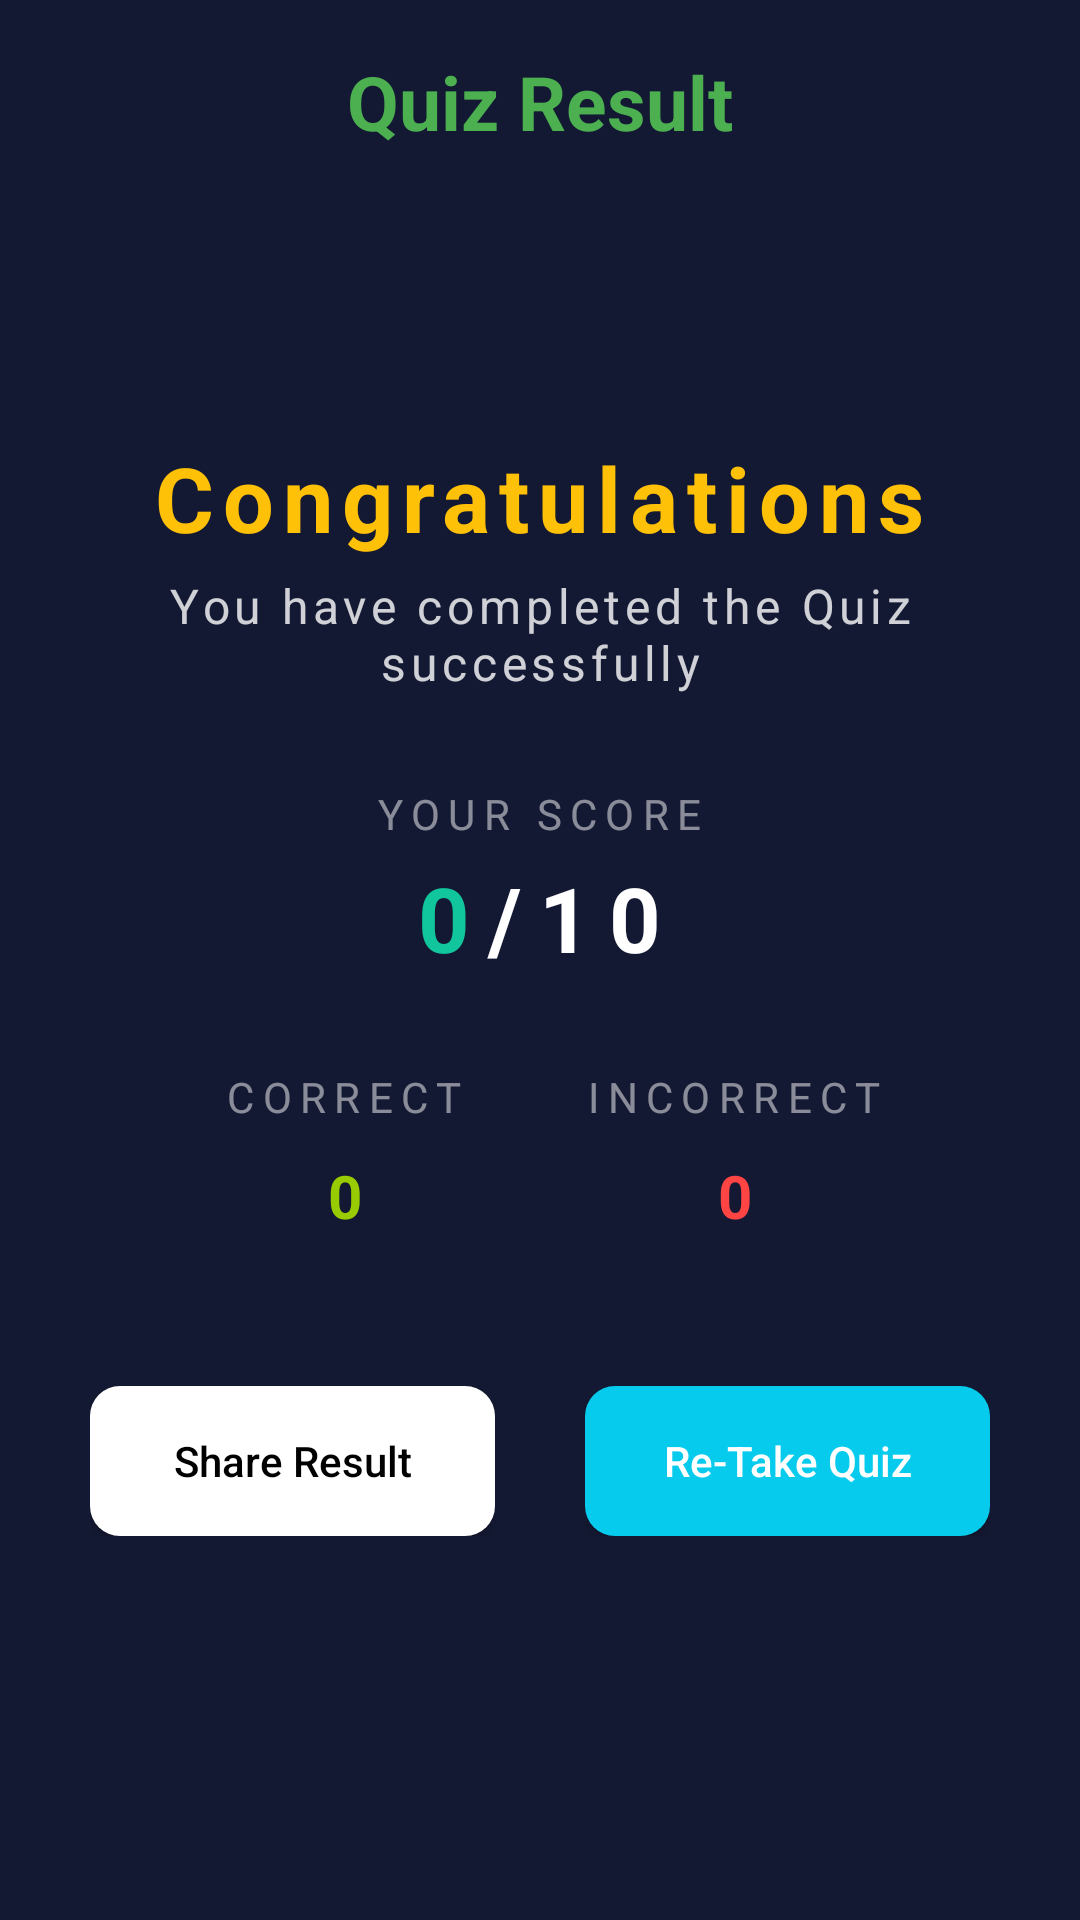

This screen was rendered from an Android layout file. Write that file and the resources it references.
<!-- AndroidManifest.xml: application theme Theme.QuizFlix -->
<!-- res/layout/activity_quiz_result.xml -->
<?xml version="1.0" encoding="utf-8"?>

<LinearLayout xmlns:android="http://schemas.android.com/apk/res/android"
    xmlns:app="http://schemas.android.com/apk/res-auto"
    xmlns:tools="http://schemas.android.com/tools"
    android:layout_width="match_parent"
    android:layout_height="match_parent"
    android:orientation="vertical"
    tools:context=".QuizResult"
    android:background="@color/primary">

    <TextView
        android:layout_width="match_parent"
        android:layout_height="68dp"
        android:gravity="center"
        android:textColor="#4CAF50"
        android:textSize="25sp"
        android:textStyle="bold"
        android:text="Quiz Result" />

    <LinearLayout
        android:orientation="vertical"
        android:layout_width="match_parent"
        android:layout_height="match_parent"
        android:layout_marginBottom="60dp"
        android:gravity="center">

        <ImageView
            android:layout_width="188dp"
            android:layout_height="wrap_content"
            android:adjustViewBounds="true"
            android:src="@drawable/winner" />

        <TextView
            android:layout_width="wrap_content"
            android:layout_height="wrap_content"
            android:text="Congratulations"
            android:letterSpacing=".1"
            android:textStyle="bold"
            android:textSize="30sp"
            android:textColor="#FFC107"
            android:layout_marginTop="10dp"/>

        <TextView
            android:layout_width="wrap_content"
            android:layout_height="wrap_content"
            android:gravity="center"
            android:layout_marginTop="5dp"
            android:layout_marginStart="50dp"
            android:layout_marginEnd="50dp"
            android:letterSpacing=".1"
            android:text="You have completed the Quiz successfully"
            android:textSize="16sp"
            android:textColor="#CCFFFFFF"/>
        
        <TextView
            android:layout_marginTop="30dp"
            android:layout_width="wrap_content"
            android:layout_height="wrap_content"
            android:letterSpacing="0.2"
            android:textColor="#80FFFFFF"
            android:text="YOUR SCORE"/>
        
        <LinearLayout
            android:layout_width="match_parent"
            android:layout_height="wrap_content"
            android:orientation="horizontal"
            android:layout_marginTop="5dp"
            android:gravity="center">

            <TextView
                android:id="@+id/scoreTV"
                android:layout_width="wrap_content"
                android:layout_height="wrap_content"
                android:letterSpacing="0.2"
                android:text="0"
                android:textColor="@color/color3"
                android:textSize="30sp"
                android:textStyle="bold" />

            <TextView
                android:id="@+id/totalScoreTV"
                android:layout_width="wrap_content"
                android:layout_height="wrap_content"
                android:letterSpacing="0.2"
                android:text="/10"
                android:textColor="@color/white"
                android:textSize="30sp"
                android:textStyle="bold" />
        </LinearLayout>
        
        <LinearLayout
            android:layout_width="match_parent"
            android:layout_height="wrap_content"
            android:layout_marginStart="50dp"
            android:layout_marginEnd="50dp"
            android:layout_marginTop="30dp"
            android:weightSum="2"
            android:orientation="horizontal">
            
            <LinearLayout
                android:layout_width="0dp"
                android:layout_height="wrap_content"
                android:layout_weight="1"
                android:gravity="center"
                android:orientation="vertical">

                <TextView
                    android:layout_width="wrap_content"
                    android:layout_height="wrap_content"
                    android:letterSpacing="0.2"
                    android:textColor="#80FFFFFF"
                    android:text="CORRECT"/>
                
                <TextView
                    android:id="@+id/correctTV"
                    android:layout_width="wrap_content"
                    android:layout_height="wrap_content"
                    android:layout_marginTop="10dp"
                    android:text="0"
                    android:textSize="20sp"
                    android:textStyle="bold"
                    android:textColor="@android:color/holo_green_light" />
            </LinearLayout>

            <LinearLayout
                android:layout_width="0dp"
                android:layout_height="wrap_content"
                android:layout_weight="1"
                android:gravity="center"
                android:orientation="vertical">

                <TextView
                    android:layout_width="wrap_content"
                    android:layout_height="wrap_content"
                    android:letterSpacing="0.2"
                    android:textColor="#80FFFFFF"
                    android:text="INCORRECT"/>

                <TextView
                    android:id="@+id/incorrectTV"
                    android:layout_width="wrap_content"
                    android:layout_height="wrap_content"
                    android:layout_marginTop="10dp"
                    android:textSize="20sp"
                    android:textStyle="bold"
                    android:text="0"
                    android:textColor="@android:color/holo_red_light" />
            </LinearLayout>

        </LinearLayout>

        <LinearLayout
            android:layout_width="match_parent"
            android:layout_height="wrap_content"
            android:orientation="horizontal"
            android:weightSum="2"
            android:layout_marginEnd="30dp"
            android:layout_marginTop="50dp"
            android:layout_marginStart="30dp">
            
            <androidx.appcompat.widget.AppCompatButton
                android:id="@+id/shareBtn"
                android:layout_width="0dp"
                android:layout_height="50dp"
                android:layout_marginEnd="15dp"
                android:layout_weight="1"
                android:background="@drawable/round_back_white_10"
                android:textColor="@color/black"
                android:text="Share Result"
                android:textAllCaps="false" />

            <androidx.appcompat.widget.AppCompatButton
                android:id="@+id/reTakeQuizBtn"
                android:layout_width="0dp"
                android:layout_height="50dp"
                android:layout_marginStart="15dp"
                android:layout_weight="1"
                android:background="@drawable/round_back_secondary_10"
                android:text="Re-Take Quiz"
                android:textColor="#FFFFFF"
                android:textAllCaps="false" />
        </LinearLayout>

    </LinearLayout>

</LinearLayout>
<!-- resources referenced by this layout -->
<resources>
  <color name="black">#FF000000</color>
  <color name="color3">#11C59C</color>
  <color name="primary">#141933</color>
  <color name="white">#FFFFFFFF</color>
  <!-- drawable round_back_secondary_10 (drawable) -->
  <?xml version="1.0" encoding="utf-8"?>
  
  <shape xmlns:android="http://schemas.android.com/apk/res/android"
      android:shape="rectangle">
      <solid android:color="@color/secondary"/>
      <corners android:radius="10dp"/>
  
  </shape>
  <!-- drawable round_back_white_10 (drawable) -->
  <?xml version="1.0" encoding="utf-8"?>
  
  <shape xmlns:android="http://schemas.android.com/apk/res/android"
      android:shape="rectangle">
      <solid android:color="@color/white" />
      <corners android:radius="10dp"/>
  
  </shape>
  <style name="Theme.QuizFlix" parent="Theme.MaterialComponents.NoActionBar">
          
          <item name="colorPrimary">@color/purple_500</item>
          <item name="colorPrimaryVariant">@color/purple_700</item>
          <item name="colorOnPrimary">@color/white</item>
          
          <item name="colorSecondary">@color/teal_200</item>
          <item name="colorSecondaryVariant">@color/teal_700</item>
          <item name="colorOnSecondary">@color/black</item>
          
          <item name="android:statusBarColor">@color/black</item>
          
      </style>
  <color name="secondary">#06CBED</color>
  <color name="purple_500">#FF6200EE</color>
  <color name="purple_700">#FF3700B3</color>
  <color name="teal_200">#FF03DAC5</color>
  <color name="teal_700">#FF018786</color>
</resources>
